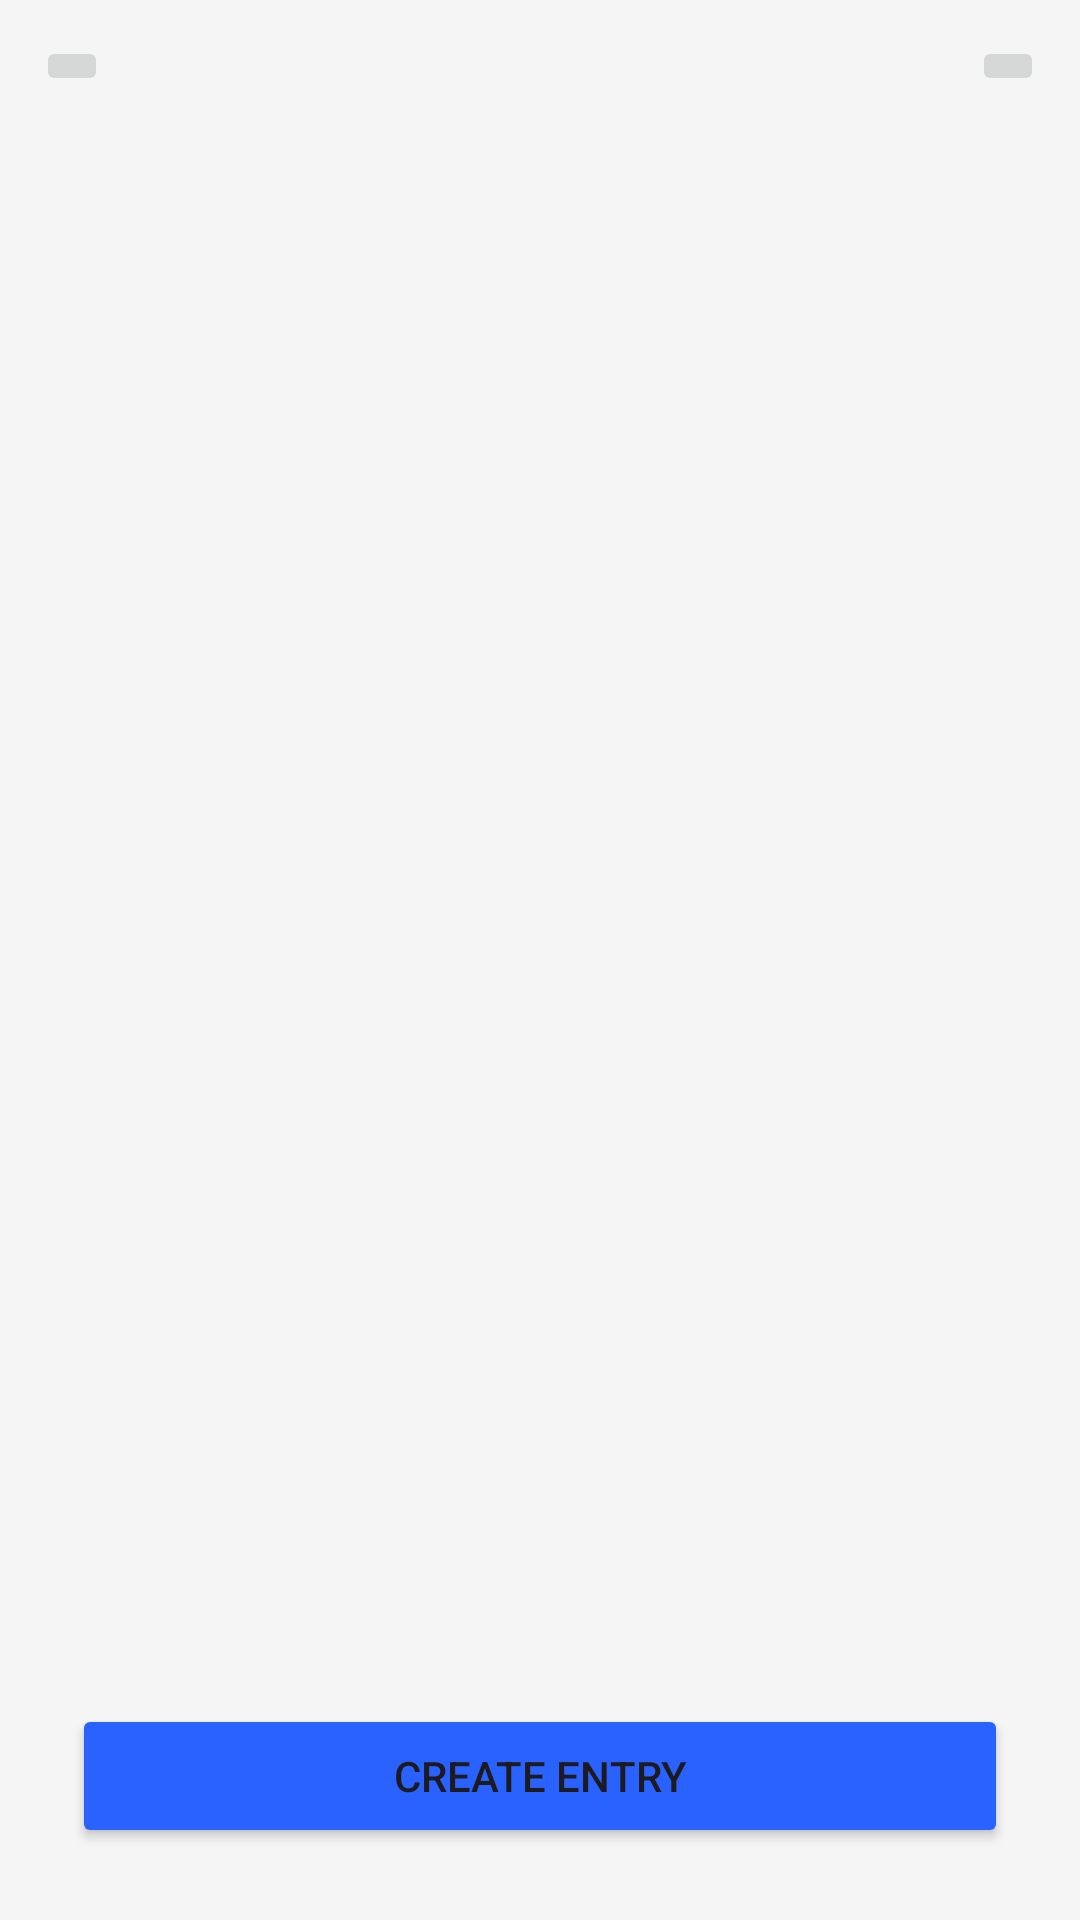

Write the Android layout XML for this screen, with the resource values it uses.
<!-- AndroidManifest.xml: application theme Base.Theme.MessManagementApp -->
<!-- res/layout/fragment_meals.xml -->
<?xml version="1.0" encoding="utf-8"?>
<LinearLayout xmlns:android="http://schemas.android.com/apk/res/android"
    xmlns:tools="http://schemas.android.com/tools"
    android:id="@+id/mealTracking"
    android:layout_width="match_parent"
    android:layout_height="match_parent"
    android:background="#F5F5F5"
    android:orientation="vertical"
    android:padding="12dp"
    tools:context=".presentation.fragments.MealsFragment"
    tools:ignore="HardCodedText">

    <LinearLayout
        android:layout_width="match_parent"
        android:layout_height="wrap_content"
        android:gravity="center"
        android:orientation="horizontal">

        <ImageButton
            android:id="@+id/ivArrowLeft"
            android:layout_width="wrap_content"
            android:layout_height="wrap_content"
            android:src="@drawable/ic_arrow_left" />

        <TextView
            android:id="@+id/tvMonthYear"
            android:layout_width="0dp"
            android:layout_height="wrap_content"
            android:layout_weight="1"
            android:gravity="center"
            android:text=""
            android:textStyle="bold" />

        <ImageButton
            android:id="@+id/ivArrowRight"
            android:layout_width="wrap_content"
            android:layout_height="wrap_content"
            android:src="@drawable/ic_arrow_right" />

    </LinearLayout>

    <ListView
        android:id="@+id/lvCalender"
        android:layout_width="match_parent"
        android:layout_height="0dp"
        android:layout_weight="1" />

    <LinearLayout
        android:layout_width="match_parent"
        android:layout_height="wrap_content"
        android:orientation="horizontal"
        android:padding="12dp">

        <Button
            android:id="@+id/btnAddMeal"
            android:layout_width="0dp"
            android:layout_height="wrap_content"
            android:layout_weight="1"
            android:backgroundTint="#2962FF"
            android:text="Create entry" />
    </LinearLayout>
</LinearLayout>
<!-- resources referenced by this layout -->
<resources>
  <style name="Base.Theme.MessManagementApp" parent="Theme.Material3.DayNight.NoActionBar">
      </style>
</resources>
